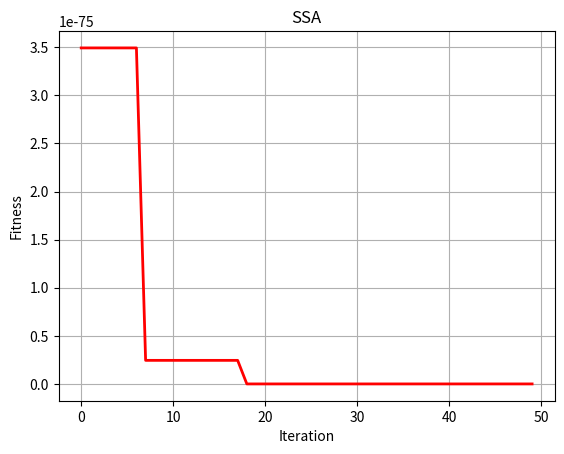

Here is the Python script that generated this plot:
import numpy as np
import random
from matplotlib import pyplot as plt
from mpl_toolkits.mplot3d import Axes3D

'''优化函数'''


# y = x^2, 用户可以自己定义其他函数
def fun(X):
    output = sum(np.square(X))
    return output


''' 种群初始化函数 '''


def initial(pop, dim, ub, lb):
    X = np.zeros([pop, dim])
    for i in range(pop):
        for j in range(dim):
            X[i, j] = random.random() * (ub[j] - lb[j]) + lb[j]

    return X, lb, ub


'''边界检查函数'''


def BorderCheck(X, ub, lb, pop, dim):
    for i in range(pop):
        for j in range(dim):
            if X[i, j] > ub[j]:
                X[i, j] = ub[j]
            elif X[i, j] < lb[j]:
                X[i, j] = lb[j]
    return X


'''计算适应度函数'''


def CaculateFitness(X, fun):
    pop = X.shape[0]
    fitness = np.zeros([pop, 1])
    for i in range(pop):
        fitness[i] = fun(X[i, :])
    return fitness


'''适应度排序'''


def SortFitness(Fit):
    fitness = np.sort(Fit, axis=0)
    index = np.argsort(Fit, axis=0)
    return fitness, index


'''根据适应度对位置进行排序'''


def SortPosition(X, index):
    Xnew = np.zeros(X.shape)
    for i in range(X.shape[0]):
        Xnew[i, :] = X[index[i], :]
    return Xnew


'''麻雀发现者更新'''


def PDUpdate(X, PDNumber, ST, Max_iter):
    X_new = X
    R2 = random.random()
    for j in range(PDNumber):
        if R2 < ST:
            X_new[j, :] = X[j, :] * np.exp(-j / (random.random() * Max_iter))
        else:
            X_new[j, :] = X[j, :] + np.random.randn() * np.ones([1, dim])
    return X_new


'''麻雀加入者更新'''


def JDUpdate(X, PDNumber, pop, dim):
    X_new = X
    for j in range(PDNumber + 1, pop):
        if j > (pop - PDNumber) / 2 + PDNumber:
            X_new[j, :] = np.random.randn() * np.exp((X[-1, :] - X[j, :]) / j ** 2)
        else:
            # 产生-1，1的随机数
            A = np.ones([dim, 1])
            for a in range(dim):
                if (random.random() > 0.5):
                    A[a] = -1
        AA = np.dot(A, np.linalg.inv(np.dot(A.T, A)))
        X_new[j, :] = X[1, :] + np.abs(X[j, :] - X[1, :]) * AA.T

    return X_new


'''危险更新'''


def SDUpdate(X, pop, SDNumber, fitness, BestF):
    X_new = X
    Temp = range(pop)
    RandIndex = random.sample(Temp, pop)
    SDchooseIndex = RandIndex[0:SDNumber]
    for j in range(SDNumber):
        if fitness[SDchooseIndex[j]] > BestF:
            X_new[SDchooseIndex[j], :] = X[1, :] + np.random.randn() * np.abs(X[SDchooseIndex[j], :] - X[1, :])
        elif fitness[SDchooseIndex[j]] == BestF:
            K = 2 * random.random() - 1
            X_new[SDchooseIndex[j], :] = X[SDchooseIndex[j], :] + K * (
                        np.abs(X[SDchooseIndex[j], :] - X[-1, :]) / (fitness[SDchooseIndex[j]] - fitness[-1] + 10E-8))
    return X_new


'''麻雀搜索算法'''


def SSA(pop, dim, lb, ub, Max_iter, fun):
    ST = 0.8  # 预警值
    PD = 0.2  # 发现者的比列，剩下的是加入者
    SD = 0.2  # 意识到有危险麻雀的比重
    PDNumber = int(pop * PD)  # 发现者数量
    SDNumber = int(pop - pop * PD)  # 意识到有危险麻雀数量
    X, lb, ub = initial(pop, dim, ub, lb)  # 初始化种群
    fitness = CaculateFitness(X, fun)  # 计算适应度值
    fitness, sortIndex = SortFitness(fitness)  # 对适应度值排序
    X = SortPosition(X, sortIndex)  # 种群排序
    GbestScore = fitness[0]
    GbestPositon = X[0, :]
    Curve = np.zeros([MaxIter, 1])
    for i in range(MaxIter):

        BestF = fitness[0]

        X = PDUpdate(X, PDNumber, ST, Max_iter)  # 发现者更新

        X = JDUpdate(X, PDNumber, pop, dim)  # 加入者更新

        X = SDUpdate(X, pop, SDNumber, fitness, BestF)  # 危险更新

        X = BorderCheck(X, ub, lb, pop, dim)  # 边界检测

        fitness = CaculateFitness(X, fun)  # 计算适应度值
        fitness, sortIndex = SortFitness(fitness)  # 对适应度值排序
        X = SortPosition(X, sortIndex)  # 种群排序
        if (fitness[0] <= GbestScore):  # 更新全局最优
            GbestScore = fitness[0]
            GbestPositon = X[0, :]
        Curve[i] = GbestScore

    return GbestScore, GbestPositon, Curve


'''主函数 '''
# 设置参数
pop = 500  # 种群数量
MaxIter = 50  # 最大迭代次数
dim = 3  # 维度
lb = -100 * np.ones([dim, 1])  # 下边界
ub = 100 * np.ones([dim, 1])  # 上边界

GbestScore, GbestPositon, Curve = SSA(pop, dim, lb, ub, MaxIter, fun)  # 纵横交叉算法
print('最优适应度值：', GbestScore)
print('最优解：', GbestPositon)

# 绘制适应度曲线
plt.figure(1)
plt.plot(Curve, 'r-', linewidth=2)
plt.xlabel('Iteration', fontsize='medium')
plt.ylabel("Fitness", fontsize='medium')
plt.grid()
plt.title('SSA', fontsize='large')

# 绘制搜索空间
fig = plt.figure(2)
ax = Axes3D(fig)
X = np.arange(-4, 4, 0.25)
Y = np.arange(-4, 4, 0.25)
X, Y = np.meshgrid(X, Y)
Z = X ** 2 + Y ** 2
ax.plot_surface(X, Y, Z, rstride=1, cstride=1, cmap='rainbow')
plt.show()

